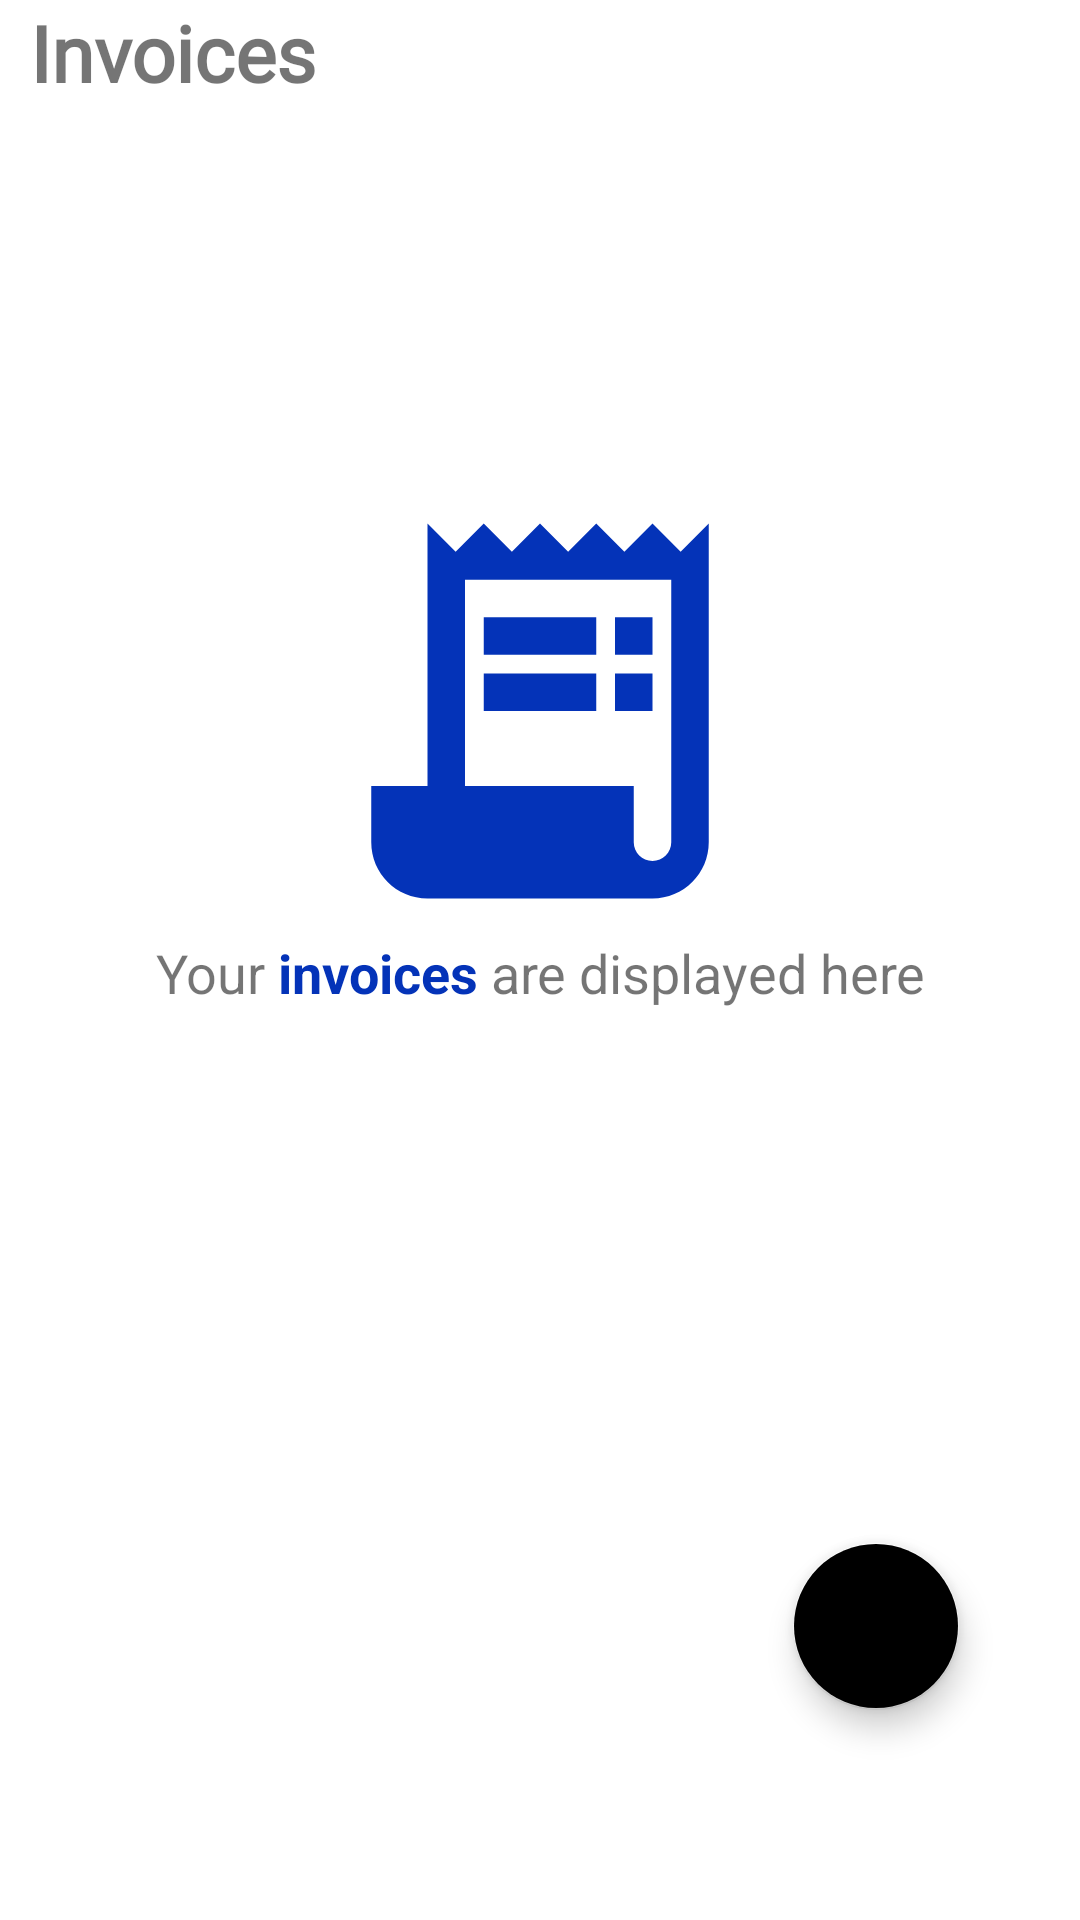

Layout XML and referenced resources for this Android screen:
<!-- AndroidManifest.xml: application theme AppTheme -->
<!-- res/layout/fragment_invoice.xml -->
<?xml version="1.0" encoding="utf-8"?>
<androidx.constraintlayout.widget.ConstraintLayout xmlns:android="http://schemas.android.com/apk/res/android"
    xmlns:app="http://schemas.android.com/apk/res-auto"
    xmlns:tools="http://schemas.android.com/tools"
    android:layout_width="match_parent"
    android:layout_height="match_parent"
    tools:context=".views.ids.ui.invoice.InvoiceFragment">

    <TextView
        android:id="@+id/label_invoice"
        android:layout_width="wrap_content"
        android:layout_height="wrap_content"
        android:layout_marginStart="10dp"
        android:fontFamily="@font/axiforma_black"
        android:text="Invoices"
        android:textColor="@color/mb_black"
        android:textFontWeight="900"
        android:textSize="26sp"
        app:layout_constraintStart_toStartOf="parent"
        app:layout_constraintTop_toTopOf="parent" />

    <TextView
        android:id="@+id/text_notifications"
        android:layout_width="match_parent"
        android:layout_height="wrap_content"
        android:layout_marginStart="8dp"
        android:layout_marginTop="8dp"
        android:layout_marginEnd="8dp"
        android:textAlignment="center"
        android:textSize="18sp"
        android:text="@string/your_invoices_are_displayed_here"
        app:layout_constraintBottom_toBottomOf="parent"
        app:layout_constraintEnd_toEndOf="parent"
        app:layout_constraintStart_toStartOf="parent"
        app:layout_constraintTop_toTopOf="parent" />

    <com.google.android.material.floatingactionbutton.FloatingActionButton
        android:id="@+id/fabAddInvoice"
        android:layout_width="wrap_content"
        android:layout_height="wrap_content"
        android:layout_marginEnd="40dp"
        android:layout_marginBottom="70dp"
        android:clickable="true"
        android:focusable="true"
        android:src="@drawable/ic_baseline_receipt_long_24"
        app:backgroundTint="@color/mb_white"
        app:backgroundTintMode="src_over"
        app:layout_constraintBottom_toBottomOf="parent"
        app:layout_constraintEnd_toEndOf="parent"
        tools:ignore="SpeakableTextPresentCheck" />

    <ImageView
        android:id="@+id/imageView3"
        android:layout_width="150dp"
        android:layout_height="150dp"
        android:src="@drawable/ic_baseline_receipt_long_24"
        app:layout_constraintBottom_toTopOf="@+id/text_notifications"
        app:layout_constraintEnd_toEndOf="@+id/text_notifications"
        app:layout_constraintStart_toStartOf="@+id/text_notifications" />

</androidx.constraintlayout.widget.ConstraintLayout>
<!-- resources referenced by this layout -->
<resources>
  <!-- drawable ic_baseline_receipt_long_24 (drawable) -->
  <vector android:height="24dp" android:tint="#0433B8"
      android:viewportHeight="24" android:viewportWidth="24"
      android:width="24dp" xmlns:android="http://schemas.android.com/apk/res/android">
      <path android:fillColor="@android:color/white" android:pathData="M19.5,3.5L18,2l-1.5,1.5L15,2l-1.5,1.5L12,2l-1.5,1.5L9,2L7.5,3.5L6,2v14H3v3c0,1.66 1.34,3 3,3h12c1.66,0 3,-1.34 3,-3V2L19.5,3.5zM19,19c0,0.55 -0.45,1 -1,1s-1,-0.45 -1,-1v-3H8V5h11V19z"/>
      <path android:fillColor="@android:color/white" android:pathData="M9,7h6v2h-6z"/>
      <path android:fillColor="@android:color/white" android:pathData="M16,7h2v2h-2z"/>
      <path android:fillColor="@android:color/white" android:pathData="M9,10h6v2h-6z"/>
      <path android:fillColor="@android:color/white" android:pathData="M16,10h2v2h-2z"/>
  </vector>
  <string name="your_invoices_are_displayed_here">Your <b><font color="#0433B8">invoices</font></b> are displayed<br /> here</string>
  <style name="AppTheme" parent="Theme.MaterialComponents.Light.DarkActionBar">
          <item name="colorPrimary">@color/blue</item>
          <item name="colorPrimaryDark">@color/mb_transparent</item>
          <item name="colorAccent">@color/colorAccent</item>
  
          <item name="bottomSheetDialogTheme">@style/AppBottomSheetDialogTheme</item>
      </style>
  <color name="blue">#0433B8</color>
  <color name="colorAccent">#F82945E6</color>
  <style name="AppBottomSheetDialogTheme" parent="Theme.Design.Light.BottomSheetDialog">
          <item name="bottomSheetStyle">@style/customCurvedBottomSheet</item>
      </style>
  <style name="customCurvedBottomSheet" parent="Widget.Design.BottomSheet.Modal">
          <item name="android:background">@drawable/rounded_dialogue</item>
          <item name="android:paddingBottom">30dp</item>
          <item name="android:paddingTop">20dp</item>
      </style>
  <!-- drawable rounded_dialogue (drawable) -->
  <?xml version="1.0" encoding="utf-8"?>
  <shape xmlns:android="http://schemas.android.com/apk/res/android" android:shape="rectangle">
      <solid android:color="@android:color/white"/>
      <corners android:topLeftRadius="20dp" android:topRightRadius="20dp"/>
  </shape>
</resources>
